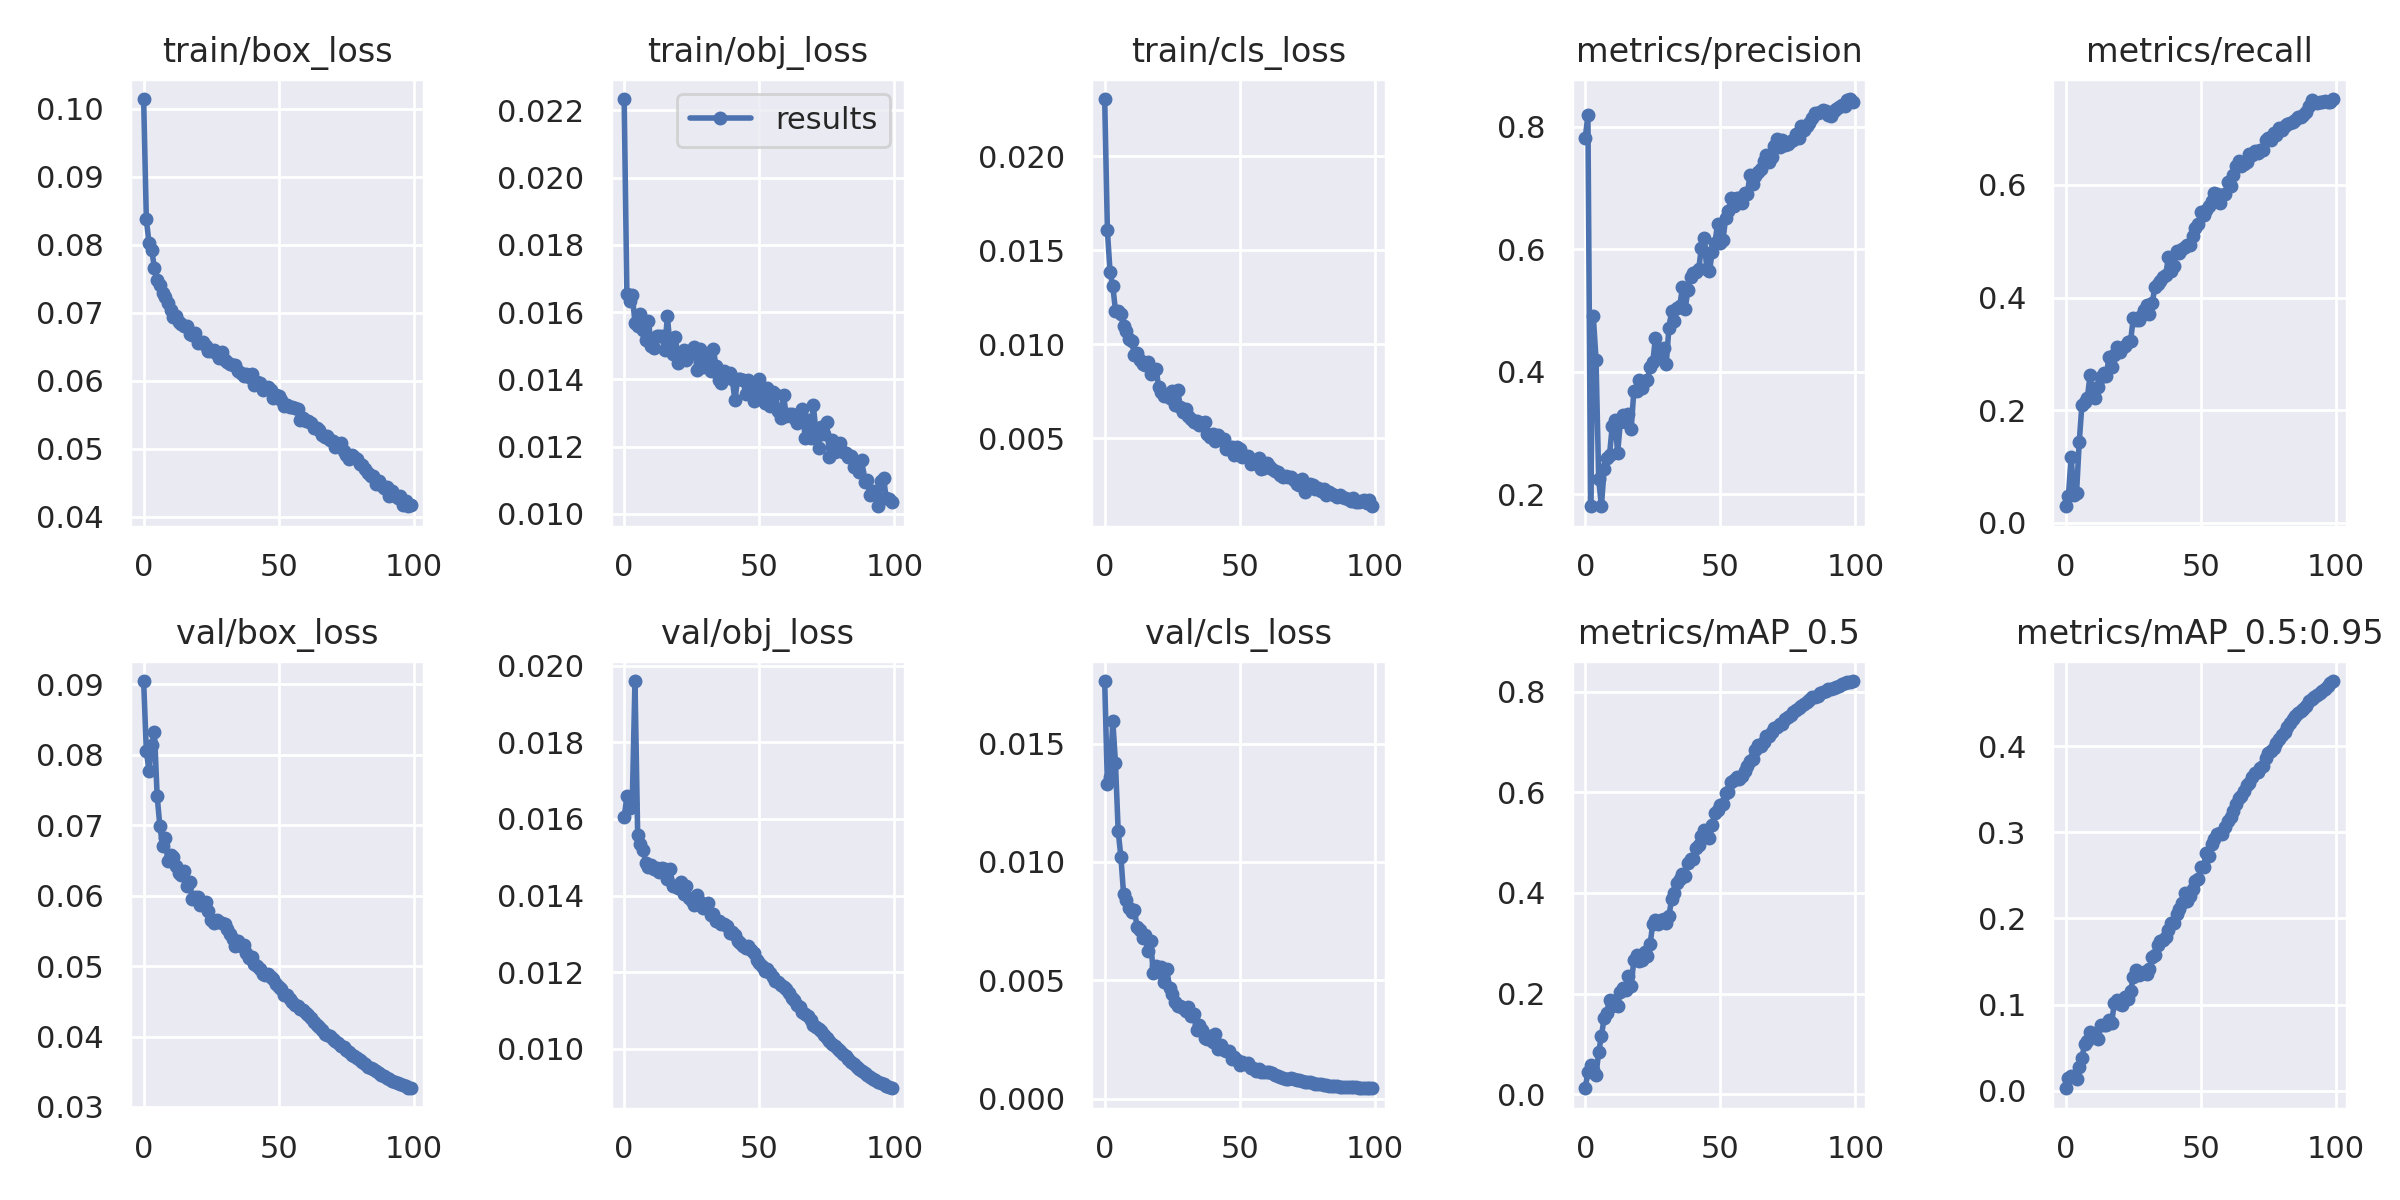

Source data for this figure (header and first rows):
epoch, train/box_loss, train/obj_loss, train/cls_loss, metrics/precision, metrics/recall, metrics/mAP_0.5, metrics/mAP_0.5:0.95, val/box_loss, val/obj_loss, val/cls_loss, x/lr0, x/lr1, x/lr2
0, 0.1014, 0.02234, 0.02305, 0.781, 0.02935, 0.01237, 0.002853, 0.09045, 0.01604, 0.01764, 0.07012, 0.00332, 0.00332
1, 0.08373, 0.01655, 0.01606, 0.8186, 0.04837, 0.04456, 0.01522, 0.08051, 0.01659, 0.01327, 0.04005, 0.006588, 0.006588
2, 0.08024, 0.01633, 0.01383, 0.1807, 0.1172, 0.05818, 0.01756, 0.07768, 0.01629, 0.01359, 0.009919, 0.009789, 0.009789
3, 0.07924, 0.01651, 0.0131, 0.4901, 0.04911, 0.04822, 0.01629, 0.08135, 0.01641, 0.01597, 0.009703, 0.009703, 0.009703
4, 0.07652, 0.01569, 0.01179, 0.4197, 0.05315, 0.03947, 0.01384, 0.08328, 0.0196, 0.01416, 0.009703, 0.009703, 0.009703
5, 0.0748, 0.01559, 0.01179, 0.2242, 0.1437, 0.08465, 0.02707, 0.07413, 0.01559, 0.01129, 0.009604, 0.009604, 0.009604
6, 0.07408, 0.01594, 0.01161, 0.1802, 0.21, 0.1164, 0.03775, 0.0699, 0.01534, 0.01022, 0.009505, 0.009505, 0.009505
7, 0.07288, 0.01547, 0.01098, 0.2407, 0.2144, 0.1517, 0.05477, 0.06708, 0.01518, 0.008633, 0.009406, 0.009406, 0.009406
8, 0.07225, 0.01518, 0.01074, 0.2594, 0.2217, 0.1619, 0.05778, 0.06814, 0.01486, 0.008386, 0.009307, 0.009307, 0.009307
9, 0.07148, 0.01574, 0.01028, 0.2641, 0.2621, 0.1871, 0.06789, 0.06488, 0.01474, 0.008052, 0.009208, 0.009208, 0.009208
10, 0.07042, 0.01499, 0.01017, 0.3107, 0.2285, 0.1759, 0.0644, 0.0658, 0.01479, 0.007896, 0.009109, 0.009109, 0.009109
11, 0.06935, 0.01493, 0.009414, 0.3216, 0.2219, 0.1816, 0.06481, 0.06547, 0.0147, 0.00798, 0.00901, 0.00901, 0.00901
12, 0.06953, 0.01528, 0.009534, 0.2667, 0.2404, 0.1759, 0.06014, 0.06416, 0.01472, 0.007245, 0.008911, 0.008911, 0.008911
13, 0.0686, 0.0153, 0.009146, 0.3176, 0.2587, 0.2044, 0.07637, 0.06327, 0.01463, 0.007131, 0.008812, 0.008812, 0.008812
14, 0.06827, 0.01529, 0.008961, 0.329, 0.2652, 0.2106, 0.07678, 0.06297, 0.01471, 0.006789, 0.008713, 0.008713, 0.008713
15, 0.06807, 0.01486, 0.008925, 0.3172, 0.2602, 0.2069, 0.07615, 0.06345, 0.01469, 0.00692, 0.008614, 0.008614, 0.008614
16, 0.06798, 0.01588, 0.009071, 0.3311, 0.2947, 0.2348, 0.08172, 0.06142, 0.01444, 0.006226, 0.008515, 0.008515, 0.008515
17, 0.06687, 0.01496, 0.008426, 0.3058, 0.2769, 0.216, 0.07904, 0.06198, 0.01469, 0.006658, 0.008416, 0.008416, 0.008416
18, 0.06665, 0.01477, 0.008547, 0.3683, 0.2985, 0.2665, 0.1024, 0.05953, 0.01424, 0.005295, 0.008317, 0.008317, 0.008317
19, 0.067, 0.01525, 0.008701, 0.368, 0.3121, 0.2773, 0.1048, 0.05982, 0.01425, 0.005604, 0.008218, 0.008218, 0.008218
20, 0.06557, 0.01447, 0.007719, 0.3862, 0.3025, 0.2644, 0.1003, 0.05974, 0.01419, 0.005367, 0.008119, 0.008119, 0.008119
21, 0.06564, 0.01477, 0.007439, 0.3735, 0.3104, 0.2673, 0.09975, 0.05868, 0.01435, 0.005549, 0.00802, 0.00802, 0.00802
22, 0.06564, 0.01489, 0.007253, 0.3851, 0.3141, 0.2836, 0.1086, 0.05886, 0.01405, 0.004947, 0.007921, 0.007921, 0.007921
23, 0.06508, 0.01458, 0.007284, 0.3859, 0.3212, 0.2745, 0.1065, 0.05911, 0.01425, 0.00547, 0.007822, 0.007822, 0.007822
24, 0.06436, 0.0148, 0.007168, 0.4069, 0.3228, 0.2984, 0.1161, 0.05781, 0.01393, 0.004688, 0.007723, 0.007723, 0.007723
25, 0.06441, 0.01487, 0.007497, 0.4154, 0.3631, 0.3378, 0.1315, 0.05659, 0.01387, 0.00443, 0.007624, 0.007624, 0.007624
26, 0.06445, 0.01496, 0.006794, 0.4553, 0.361, 0.3461, 0.1401, 0.05616, 0.01375, 0.004098, 0.007525, 0.007525, 0.007525
27, 0.06393, 0.01426, 0.007567, 0.4245, 0.3607, 0.3376, 0.1341, 0.05658, 0.01402, 0.003917, 0.007426, 0.007426, 0.007426
28, 0.06338, 0.01491, 0.006673, 0.4361, 0.367, 0.347, 0.1351, 0.05627, 0.01383, 0.003902, 0.007327, 0.007327, 0.007327
29, 0.06417, 0.01436, 0.006397, 0.4387, 0.3788, 0.3483, 0.1378, 0.05613, 0.01368, 0.003815, 0.007228, 0.007228, 0.007228
30, 0.06304, 0.01464, 0.006581, 0.4128, 0.3868, 0.3411, 0.135, 0.05594, 0.01376, 0.003714, 0.007129, 0.007129, 0.007129
31, 0.06278, 0.01446, 0.006211, 0.472, 0.3703, 0.3549, 0.1412, 0.05533, 0.01382, 0.003878, 0.00703, 0.00703, 0.00703
32, 0.0625, 0.01425, 0.006026, 0.4986, 0.39, 0.3882, 0.1547, 0.05462, 0.01348, 0.003482, 0.006931, 0.006931, 0.006931
33, 0.06227, 0.01491, 0.005892, 0.4827, 0.419, 0.3998, 0.1572, 0.05378, 0.01352, 0.003593, 0.006832, 0.006832, 0.006832
34, 0.06228, 0.01439, 0.005941, 0.5042, 0.4235, 0.42, 0.1691, 0.05287, 0.01333, 0.00289, 0.006733, 0.006733, 0.006733
35, 0.06139, 0.01397, 0.00573, 0.5076, 0.429, 0.4281, 0.1739, 0.05349, 0.01333, 0.003105, 0.006634, 0.006634, 0.006634
36, 0.06111, 0.0139, 0.005818, 0.5376, 0.4365, 0.4382, 0.1754, 0.0529, 0.01327, 0.002895, 0.006535, 0.006535, 0.006535
37, 0.06075, 0.01425, 0.005856, 0.5026, 0.44, 0.4344, 0.1789, 0.05301, 0.01327, 0.002585, 0.006436, 0.006436, 0.006436
38, 0.06105, 0.01413, 0.00525, 0.5324, 0.4713, 0.4593, 0.1869, 0.0518, 0.01321, 0.002512, 0.006337, 0.006337, 0.006337
39, 0.0606, 0.01418, 0.005089, 0.5544, 0.4473, 0.4682, 0.1948, 0.05108, 0.01303, 0.002662, 0.006238, 0.006238, 0.006238
40, 0.06095, 0.014, 0.005236, 0.5614, 0.4558, 0.4678, 0.1942, 0.05126, 0.01306, 0.002418, 0.006139, 0.006139, 0.006139
41, 0.05937, 0.01337, 0.00485, 0.5632, 0.4819, 0.4887, 0.2049, 0.05029, 0.01297, 0.002749, 0.00604, 0.00604, 0.00604
42, 0.05975, 0.01402, 0.005152, 0.5668, 0.4797, 0.4953, 0.2106, 0.05001, 0.01281, 0.002116, 0.005941, 0.005941, 0.005941
43, 0.05959, 0.01402, 0.0049, 0.602, 0.4865, 0.5141, 0.2182, 0.04961, 0.01275, 0.002255, 0.005842, 0.005842, 0.005842
44, 0.05868, 0.01398, 0.004977, 0.618, 0.4893, 0.5261, 0.2294, 0.04886, 0.01267, 0.00207, 0.005743, 0.005743, 0.005743
45, 0.0589, 0.01355, 0.004414, 0.5681, 0.4942, 0.5132, 0.2203, 0.04871, 0.01263, 0.001999, 0.005644, 0.005644, 0.005644
46, 0.059, 0.01399, 0.004408, 0.5636, 0.4938, 0.5091, 0.2256, 0.0489, 0.01269, 0.002006, 0.005545, 0.005545, 0.005545
47, 0.0587, 0.01361, 0.004546, 0.5958, 0.5099, 0.5351, 0.2336, 0.0484, 0.01257, 0.001701, 0.005446, 0.005446, 0.005446
48, 0.05749, 0.01337, 0.00413, 0.6102, 0.5243, 0.5595, 0.243, 0.04814, 0.01251, 0.001769, 0.005347, 0.005347, 0.005347
49, 0.05797, 0.01382, 0.004533, 0.6413, 0.5311, 0.5656, 0.2453, 0.04743, 0.01233, 0.001649, 0.005248, 0.005248, 0.005248
50, 0.05778, 0.014, 0.004415, 0.6103, 0.5512, 0.5746, 0.2596, 0.04701, 0.01225, 0.00144, 0.005149, 0.005149, 0.005149
51, 0.0571, 0.01346, 0.003982, 0.6154, 0.5466, 0.5776, 0.2601, 0.04671, 0.01218, 0.001555, 0.00505, 0.00505, 0.00505
52, 0.05628, 0.01329, 0.00406, 0.651, 0.5563, 0.5985, 0.2758, 0.04594, 0.01203, 0.001461, 0.004951, 0.004951, 0.004951
53, 0.05649, 0.01374, 0.004056, 0.6624, 0.5631, 0.601, 0.2724, 0.04591, 0.01209, 0.001506, 0.004852, 0.004852, 0.004852
54, 0.0562, 0.0132, 0.003639, 0.6832, 0.5715, 0.6194, 0.2867, 0.04534, 0.01197, 0.001306, 0.004753, 0.004753, 0.004753
55, 0.05606, 0.01363, 0.003702, 0.6698, 0.5861, 0.6244, 0.2918, 0.04494, 0.01187, 0.001288, 0.004654, 0.004654, 0.004654
56, 0.05606, 0.01357, 0.003798, 0.684, 0.5847, 0.6293, 0.2986, 0.04452, 0.01176, 0.001193, 0.004555, 0.004555, 0.004555
57, 0.05589, 0.01306, 0.003966, 0.6828, 0.5682, 0.6263, 0.299, 0.04432, 0.01174, 0.001258, 0.004456, 0.004456, 0.004456
58, 0.05427, 0.01284, 0.003355, 0.6747, 0.5814, 0.6331, 0.2975, 0.0439, 0.01168, 0.001151, 0.004357, 0.004357, 0.004357
59, 0.05447, 0.01352, 0.003433, 0.6916, 0.5845, 0.6422, 0.3067, 0.04378, 0.01162, 0.001136, 0.004258, 0.004258, 0.004258
... 40 more rows
